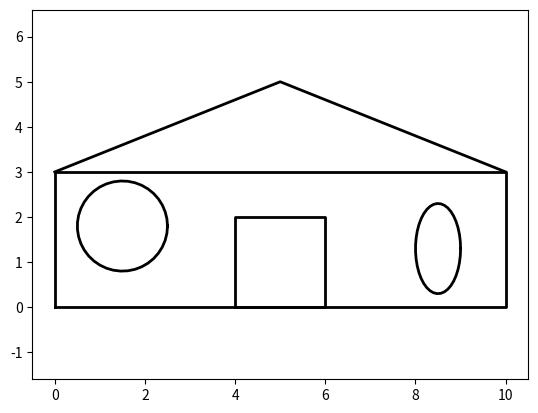

The script that saved this image:
import matplotlib.pyplot as plt
import numpy as np

fig, ax = plt.subplots()

x = [0, 0, 10, 10, 0]
y = [0, 3, 3, 0, 0]
ax.plot(x, y, '-', linewidth=2, color='k')

x = [4, 4, 6, 6, 4]
y = [0, 2, 2, 0, 0]
ax.plot(x, y, '-', linewidth=2, color='k')

x = [0, 5, 10]
y = [3, 5, 3]
ax.plot(x, y, '-', linewidth=2, color='k')

t = np.linspace(0, np.pi*2, 40)
x = 1.5 + np.cos(t)
y = 1.8 + np.sin(t)
ax.plot(x, y, '-', linewidth=2, color='k')

t = np.linspace(0, np.pi*2, 40)
x = 8.5 + 0.5*np.cos(t)
y = 1.3 + np.sin(t)
ax.plot(x, y, '-', linewidth=2, color='k')

# x = [5, 6, 7]
# y = [7, 9, 7]
# ax.plot(x, y, '-', linewidth=2, color='k')

# t = np.linspace(2*np.pi, np.pi, 20)
# x = 4 + 3 * np.cos(t)
# y = 7 + 5 * np.sin(t)
# ax.plot(x, y, '-', linewidth=2, color='k')

# x = [5, 6, 7]
# y = [7, 9, 7]
# ax.plot(x, y, '-', linewidth=2, color='k')

plt.axis('equal')
plt.savefig('slide_1_appoximation_paint.png')
